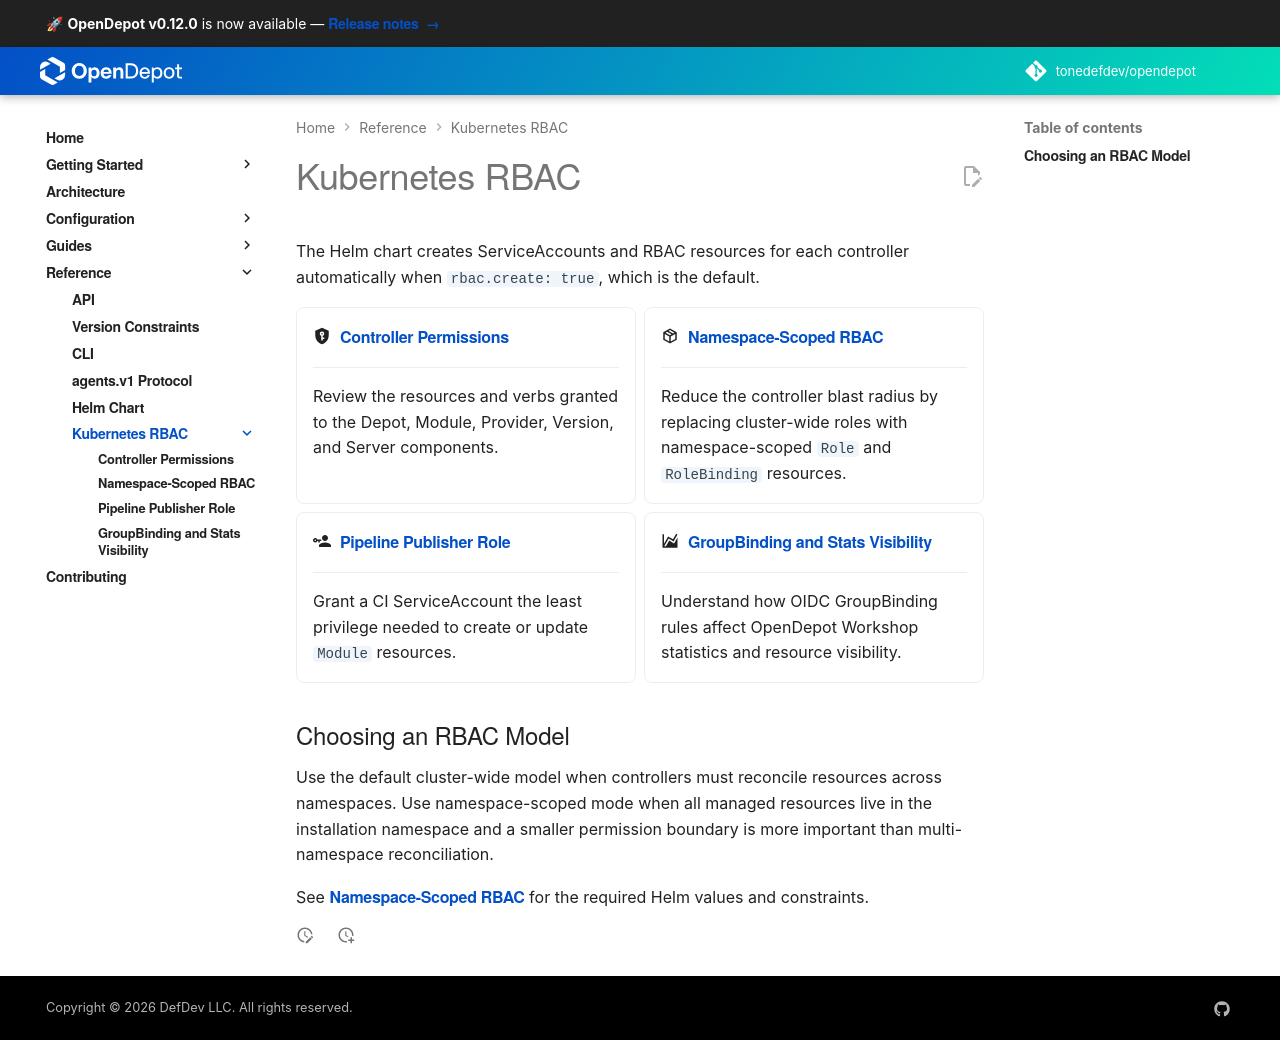

repository: tonedefdev/opendepot · page: docs/reference/rbac/index.html · generator: mkdocs

---
tags:
  - reference
  - rbac
  - kubernetes
  - security
---

# Kubernetes RBAC

The Helm chart creates ServiceAccounts and RBAC resources for each controller
automatically when `rbac.create: true`, which is the default.

<div class="grid cards" markdown>

- :material-shield-key: &nbsp;[__Controller Permissions__](controller-permissions.md)

    ---

    Review the resources and verbs granted to the Depot, Module, Provider,
    Version, and Server components.

- :material-package-variant-closed: &nbsp;[__Namespace-Scoped RBAC__](namespace-scoped.md)

    ---

    Reduce the controller blast radius by replacing cluster-wide roles with
    namespace-scoped `Role` and `RoleBinding` resources.

- :material-account-key: &nbsp;[__Pipeline Publisher Role__](pipeline-publisher.md)

    ---

    Grant a CI ServiceAccount the least privilege needed to create or update
    `Module` resources.

- :material-chart-areaspline: &nbsp;[__GroupBinding and Stats Visibility__](visibility.md)

    ---

    Understand how OIDC GroupBinding rules affect OpenDepot Workshop statistics
    and resource visibility.

</div>

## Choosing an RBAC Model

Use the default cluster-wide model when controllers must reconcile resources
across namespaces. Use namespace-scoped mode when all managed resources live in
the installation namespace and a smaller permission boundary is more important
than multi-namespace reconciliation.

See [Namespace-Scoped RBAC](namespace-scoped.md) for the required Helm values
and constraints.
